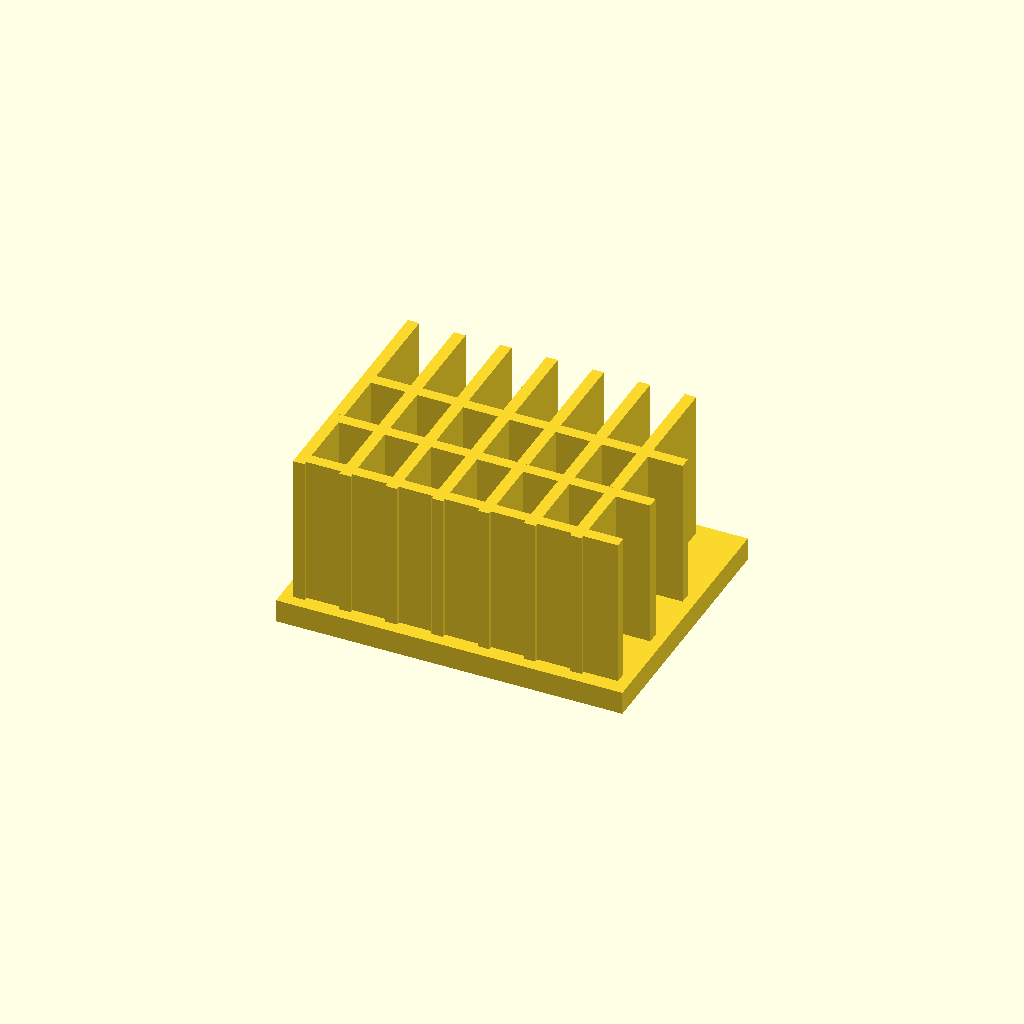
Cell 1: the model at its default parameters.
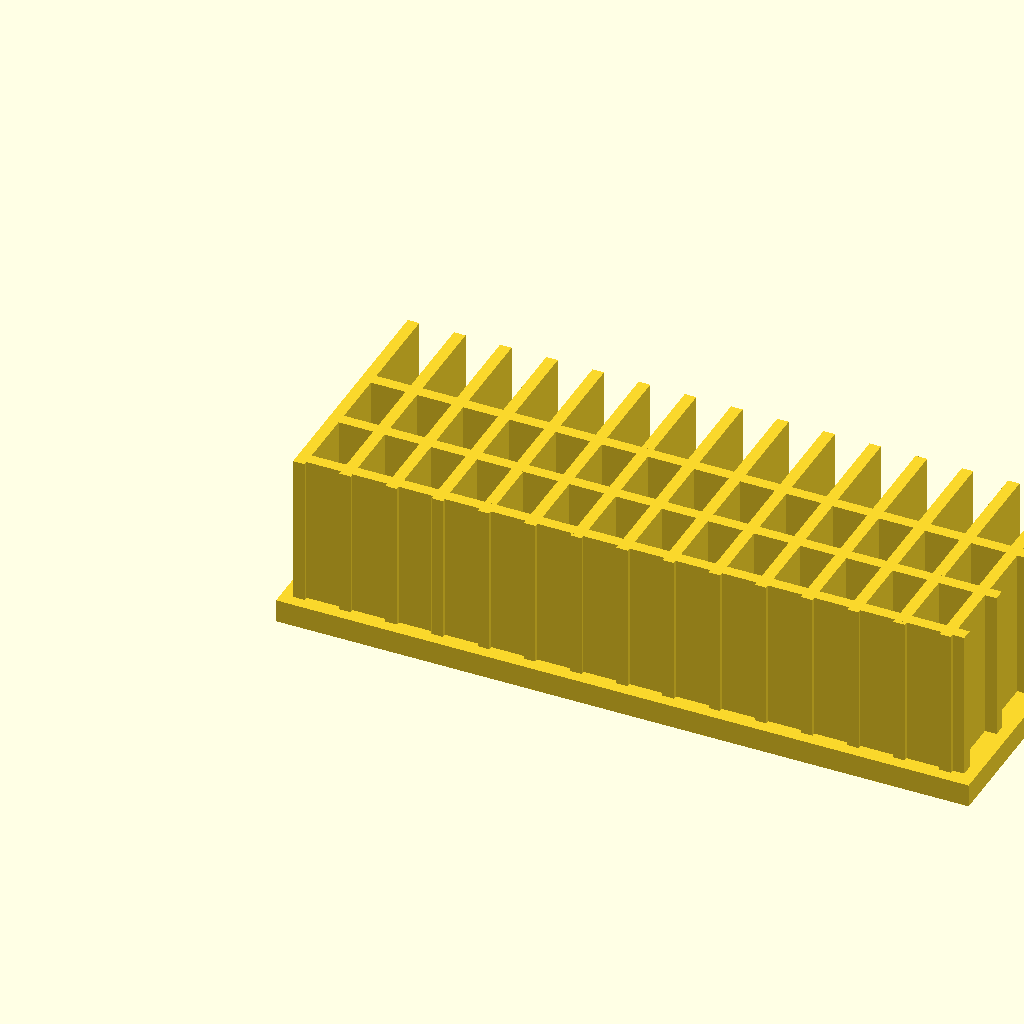
Cell 2 — base_l set to 180, the other parameters unchanged.
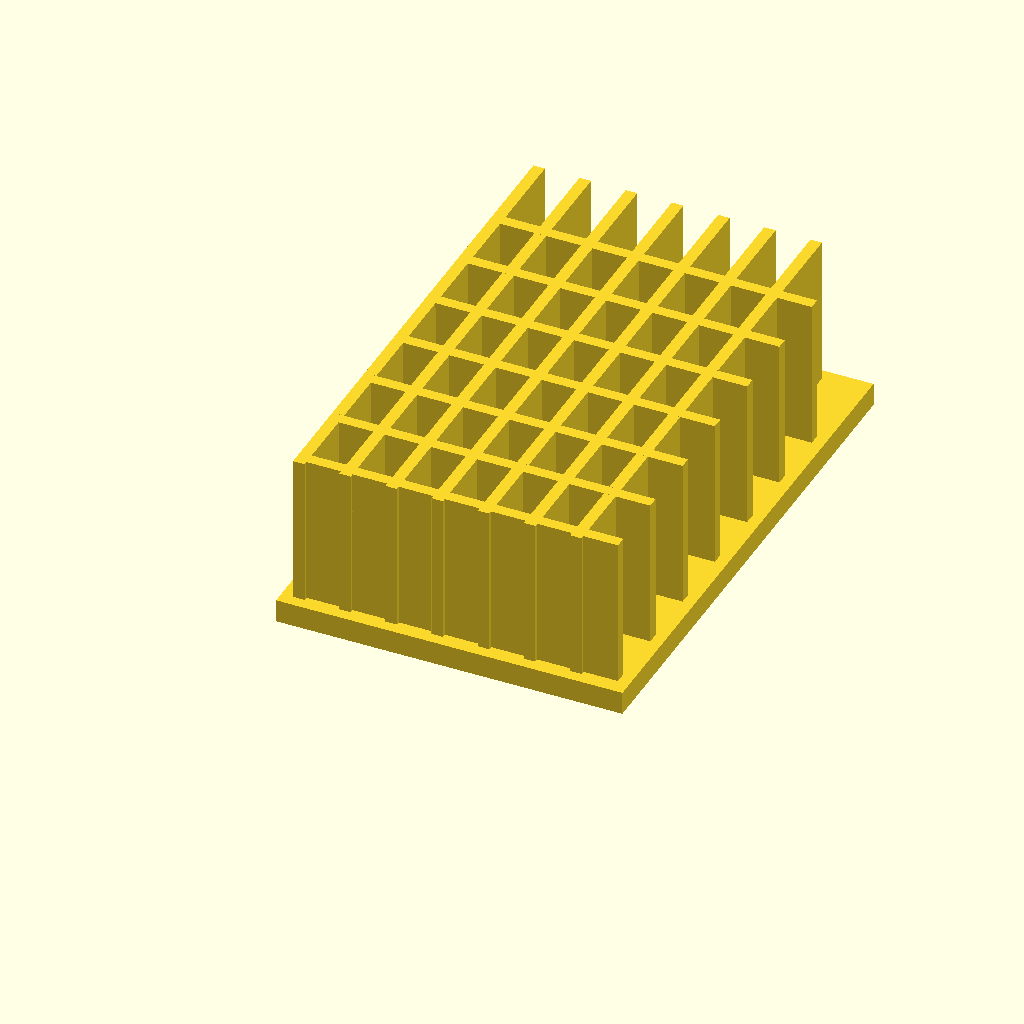
Cell 3 — base_w set to 140, the other parameters unchanged.
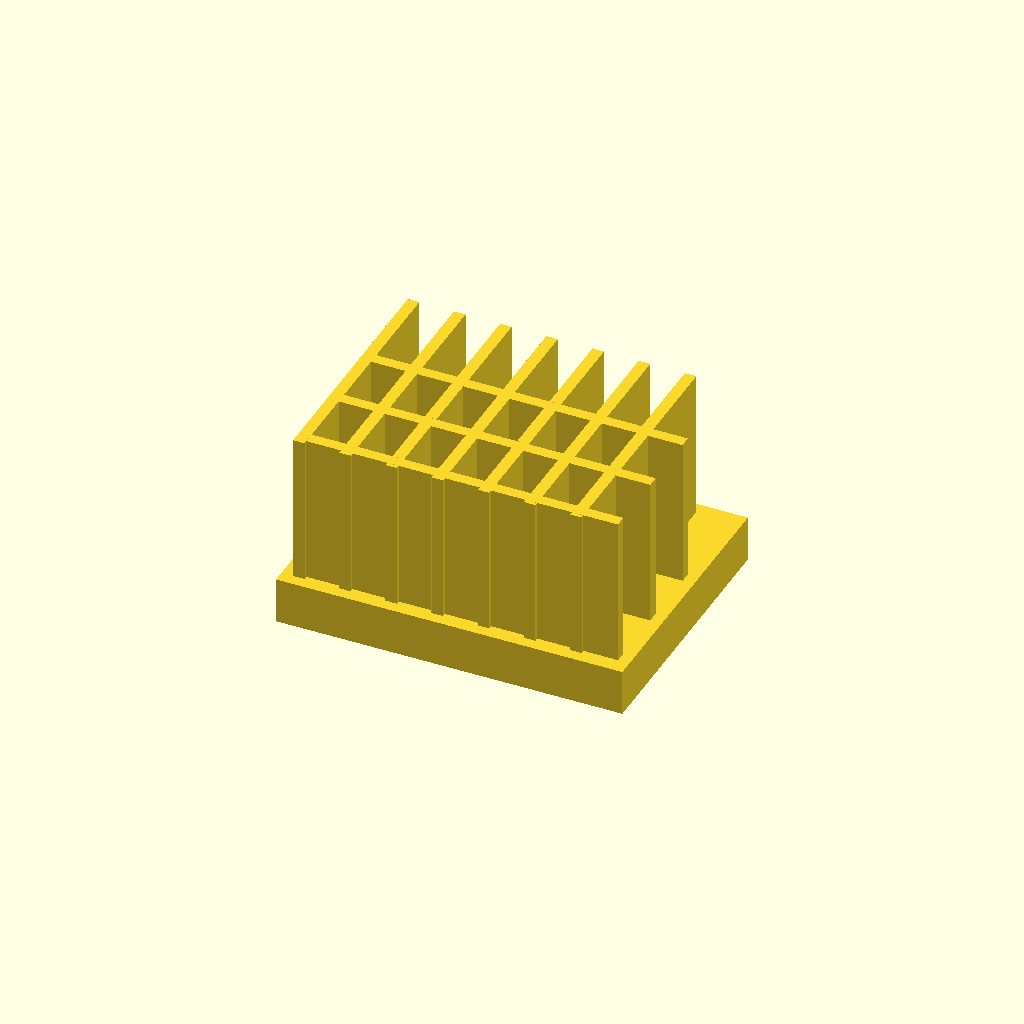
Cell 4 — base_t set to 12, the other parameters unchanged.
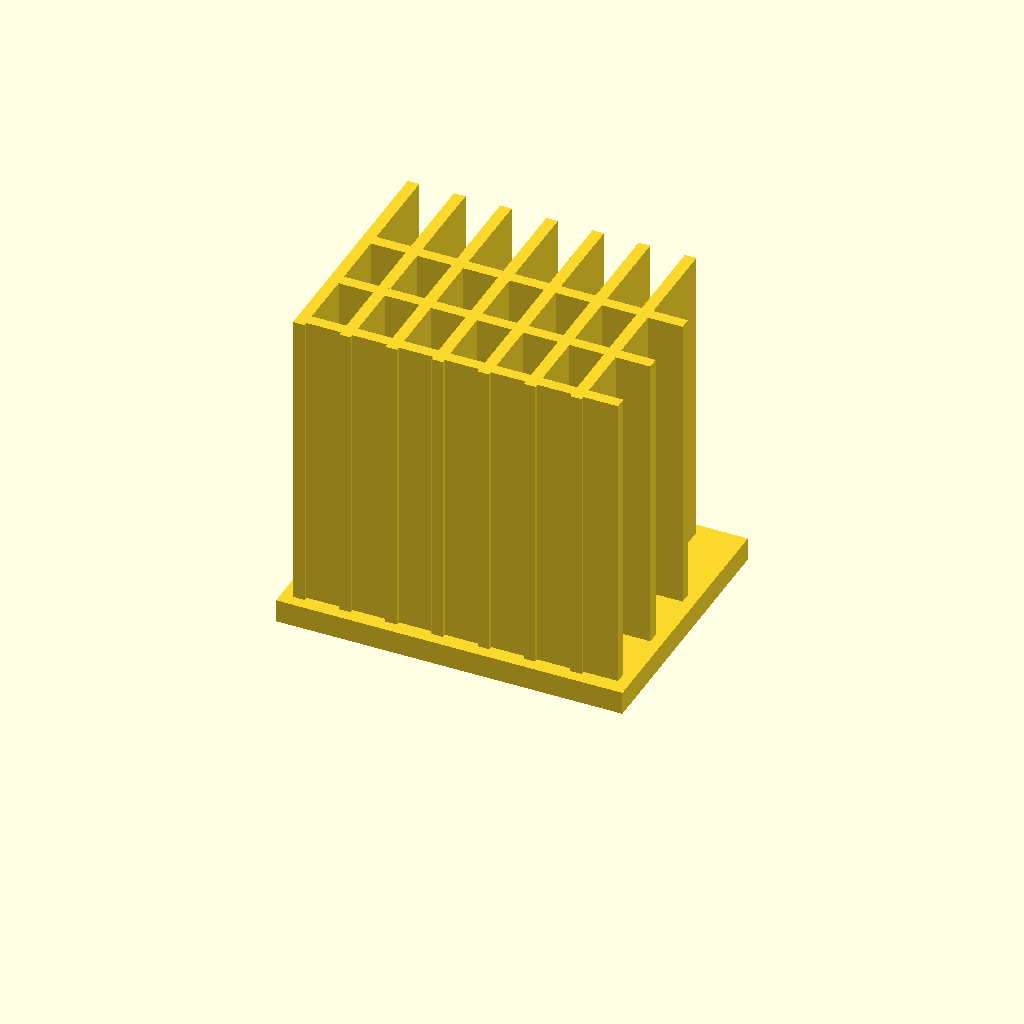
Cell 5: the same model with fin_h = 80.
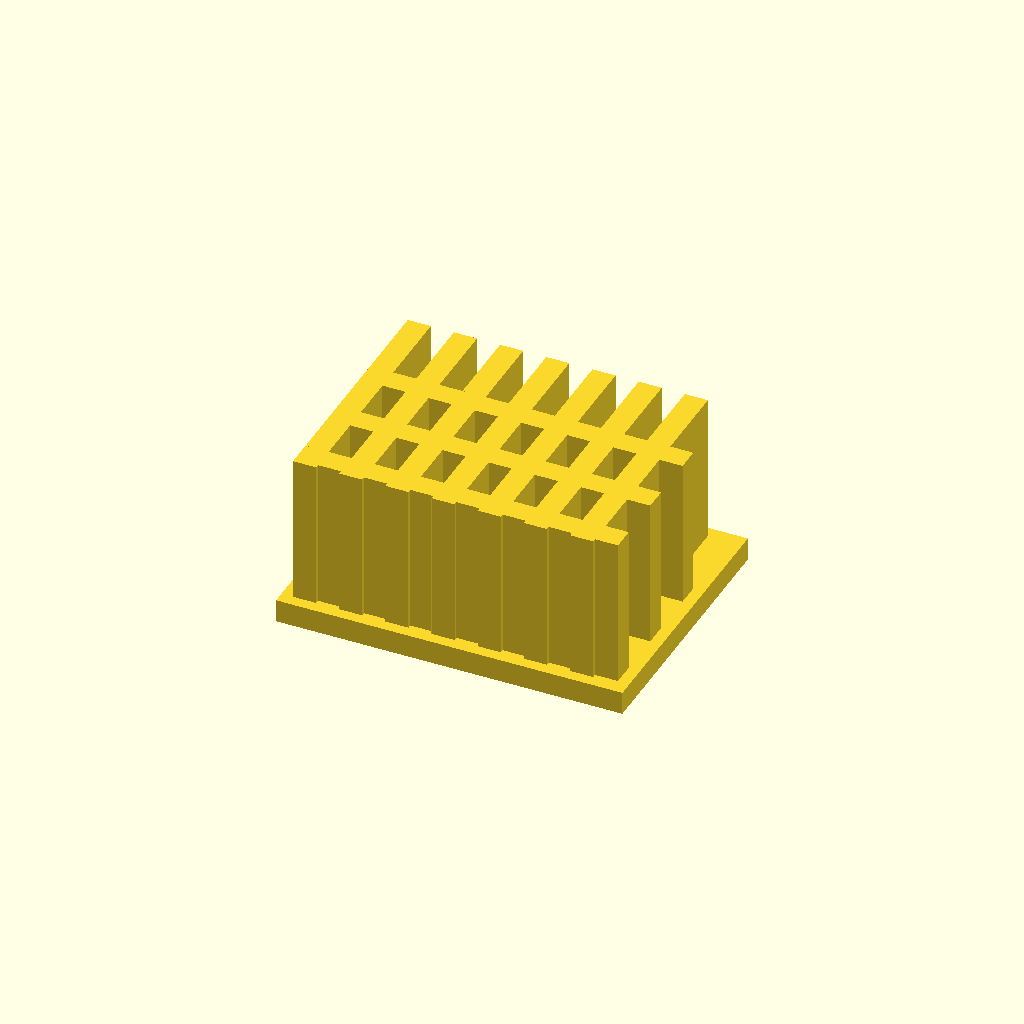
Cell 6 — fin_t set to 6, the other parameters unchanged.
One fixed orthographic camera (rotation 55°, 0°, 25°; colour scheme Cornfield) for every cell.
Source of the model, optional_data/data/solid2/heatsink/part_0229.scad:
$fn = 32;

// ----------------------------------------------------------------------
// Heatsink: cross fin block
// ----------------------------------------------------------------------

// --- parameters (mm) ---
base_l = 90;              // base length, X
base_w = 70;              // base width, Y
base_t = 6;               // base plate thickness
fin_h = 40;               // fin height above the base
fin_t = 3;                // fin thickness
edge = 3;                 // margin from the base ends
pitch = 12;               // fin pitch
rib_pitch = 18;           // cross rib pitch
fit_tol = 0.05;           // tolerance for press fits, mm
free_tol = 0.3;           // tolerance for clearance fits, mm

n_fins = floor((base_l - 2 * edge - fin_t) / pitch) + 1;  // fin count
total_h = base_t + fin_h - 1;  // overall height
n_ribs = floor((base_w - 2 * edge) / rib_pitch);  // rib count

union() {
  cube([base_l, base_w, base_t]);
  for (i = [0 : n_fins - 1])
    translate([edge + i * pitch, edge, base_t - 1])
      cube([fin_t, base_w - 2 * edge, fin_h]);
  for (i = [0 : n_ribs - 1])
    translate([edge, edge + 1 + i * rib_pitch, base_t - 1])
      cube([base_l - 2 * edge, fin_t, fin_h]);
}
Customizer parameters (derived from the source; name, type, default, range or options):
base_l: number, default 90
base_w: number, default 70
base_t: number, default 6
fin_h: number, default 40
fin_t: number, default 3
edge: number, default 3
pitch: number, default 12
rib_pitch: number, default 18
fit_tol: number, default 0.05
free_tol: number, default 0.3
